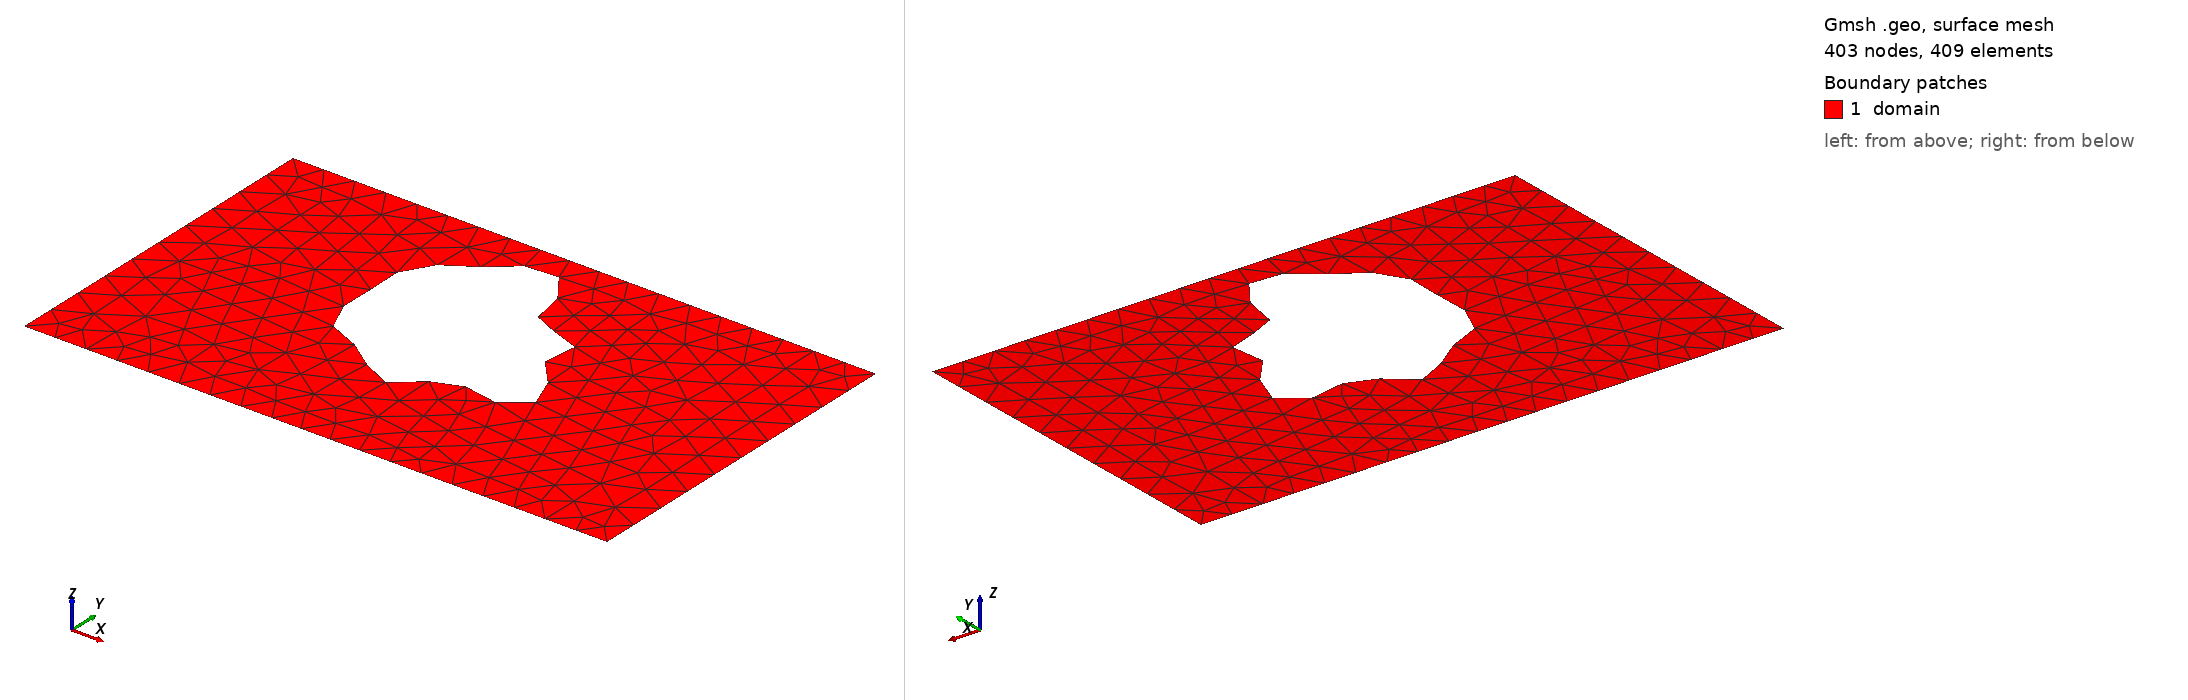

Gmsh geometry script, surface-meshed: 403 nodes, 409 surface elements. Boundary patches (legend numbers): 1 domain. Left view from above one corner, right view from below the opposite corner. Legend entries are the model's physical surfaces. The drawing asked Gmsh for element sizes between 1% and 20% of the model's largest extent; the script's own settings can give other sizes.

=== shape_25.geo (drawn) ===
SetFactory("OpenCASCADE");
lc = 0.060000;

Point(1) = {0.0000000000, -0.3000000000, 0, lc};
Point(2) = {0.4250000000, -0.3000000000, 0, lc};
Point(3) = {0.5750000000, -0.3000000000, 0, lc};
Point(4) = {1.0000000000, -0.3000000000, 0, lc};
Point(5) = {1.0000000000, 0.3000000000, 0, lc};
Point(6) = {0.5750000000, 0.3000000000, 0, lc};
Point(7) = {0.4250000000, 0.3000000000, 0, lc};
Point(8) = {0.0000000000, 0.3000000000, 0, lc};
Line(1) = {1, 2};
Line(2) = {2, 3};
Line(3) = {3, 4};
Line(4) = {4, 5};
Line(5) = {5, 6};
Line(6) = {6, 7};
Line(7) = {7, 8};
Line(8) = {8, 1};
Curve Loop(1) = {1, 2, 3, 4, 5, 6, 7, 8};
Point(9) = {0.6221024233, 0.0525729883, 0, lc};
Point(10) = {0.6201969449, 0.0572955391, 0, lc};
Point(11) = {0.6194900440, 0.0619770587, 0, lc};
Point(12) = {0.6198466734, 0.0667577768, 0, lc};
Point(13) = {0.6210577093, 0.0717466458, 0, lc};
Point(14) = {0.6228554032, 0.0770104474, 0, lc};
Point(15) = {0.6249324608, 0.0825666184, 0, lc};
Point(16) = {0.6269634340, 0.0883803800, 0, lc};
Point(17) = {0.6286269651, 0.0943664227, 0, lc};
Point(18) = {0.6296273739, 0.1003950513, 0, lc};
Point(19) = {0.6297141428, 0.1063023455, 0, lc};
Point(20) = {0.6286980095, 0.1119035833, 0, lc};
Point(21) = {0.6264626254, 0.1170089143, 0, lc};
Point(22) = {0.6229710566, 0.1214400889, 0, lc};
Point(23) = {0.6182667657, 0.1250469555, 0, lc};
Point(24) = {0.6124690989, 0.1277224376, 0, lc};
Point(25) = {0.6057636825, 0.1294148015, 0, lc};
Point(26) = {0.5983884782, 0.1301362104, 0, lc};
Point(27) = {0.5906165352, 0.1299668207, 0, lc};
Point(28) = {0.5827366916, 0.1290539993, 0, lc};
Point(29) = {0.5750335967, 0.1276065850, 0, lc};
Point(30) = {0.5677684495, 0.1258844839, 0, lc};
Point(31) = {0.5611617747, 0.1241842257, 0, lc};
Point(32) = {0.5553793889, 0.1228214082, 0, lc};
Point(33) = {0.5505224607, 0.1221111898, 0, lc};
Point(34) = {0.5466222680, 0.1223481432, 0, lc};
Point(35) = {0.5436399057, 0.1237868419, 0, lc};
Point(36) = {0.5414708462, 0.1266245125, 0, lc};
Point(37) = {0.5399539111, 0.1309869540, 0, lc};
Point(38) = {0.5388839092, 0.1369187076, 0, lc};
Point(39) = {0.5380269528, 0.1443781735, 0, lc};
Point(40) = {0.5371372960, 0.1532380339, 0, lc};
Point(41) = {0.5359744572, 0.1632909830, 0, lc};
Point(42) = {0.5343194003, 0.1742604029, 0, lc};
Point(43) = {0.5319886467, 0.1858152910, 0, lc};
Point(44) = {0.5288453710, 0.1975884609, 0, lc};
Point(45) = {0.5248067787, 0.2091968247, 0, lc};
Point(46) = {0.5198473536, 0.2202624325, 0, lc};
Point(47) = {0.5139978795, 0.2304329106, 0, lc};
Point(48) = {0.5073404530, 0.2393999924, 0, lc};
Point(49) = {0.5000000000, 0.2469149875, 0, lc};
Point(50) = {0.4921330493, 0.2528002533, 0, lc};
Point(51) = {0.4839147063, 0.2569560232, 0, lc};
Point(52) = {0.4755248757, 0.2593622695, 0, lc};
Point(53) = {0.4671348117, 0.2600756209, 0, lc};
Point(54) = {0.4588950176, 0.2592216896, 0, lc};
Point(55) = {0.4509253865, 0.2569834644, 0, lc};
Point(56) = {0.4433082761, 0.2535866784, 0, lc};
Point(57) = {0.4360849662, 0.2492832355, 0, lc};
Point(58) = {0.4292556702, 0.2443338852, 0, lc};
Point(59) = {0.4227829893, 0.2389913427, 0, lc};
Point(60) = {0.4165984284, 0.2334849823, 0, lc};
Point(61) = {0.4106113571, 0.2280080779, 0, lc};
Point(62) = {0.4047196186, 0.2227083513, 0, lc};
Point(63) = {0.3988208716, 0.2176823197, 0, lc};
Point(64) = {0.3928237064, 0.2129736469, 0, lc};
Point(65) = {0.3866576139, 0.2085753993, 0, lc};
Point(66) = {0.3802809879, 0.2044358312, 0, lc};
Point(67) = {0.3736865139, 0.2004670787, 0, lc};
Point(68) = {0.3669035182, 0.1965559511, 0, lc};
Point(69) = {0.3599970982, 0.1925758900, 0, lc};
Point(70) = {0.3530641229, 0.1883991160, 0, lc};
Point(71) = {0.3462264428, 0.1839080134, 0, lc};
Point(72) = {0.3396218772, 0.1790049058, 0, lc};
Point(73) = {0.3333937204, 0.1736195359, 0, lc};
Point(74) = {0.3276796322, 0.1677137769, 0, lc};
Point(75) = {0.3226008229, 0.1612833438, 0, lc};
Point(76) = {0.3182524198, 0.1543565237, 0, lc};
Point(77) = {0.3146958084, 0.1469901898, 0, lc};
Point(78) = {0.3119535825, 0.1392635742, 0, lc};
Point(79) = {0.3100075294, 0.1312704464, 0, lc};
Point(80) = {0.3087998351, 0.1231104531, 0, lc};
Point(81) = {0.3082374363, 0.1148804222, 0, lc};
Point(82) = {0.3081991943, 0.1066664100, 0, lc};
Point(83) = {0.3085453431, 0.0985371847, 0, lc};
Point(84) = {0.3091284761, 0.0905396949, 0, lc};
Point(85) = {0.3098052138, 0.0826968830, 0, lc};
Point(86) = {0.3104476353, 0.0750079891, 0, lc};
Point(87) = {0.3109535714, 0.0674512649, 0, lc};
Point(88) = {0.3112549399, 0.0599888019, 0, lc};
Point(89) = {0.3113234545, 0.0525729883, 0, lc};
Point(90) = {0.3111732420, 0.0451539647, 0, lc};
Point(91) = {0.3108601389, 0.0376873584, 0, lc};
Point(92) = {0.3104777004, 0.0301415459, 0, lc};
Point(93) = {0.3101502080, 0.0225037352, 0, lc};
Point(94) = {0.3100231996, 0.0147842532, 0, lc};
Point(95) = {0.3102522409, 0.0070185817, 0, lc};
Point(96) = {0.3109907941, -0.0007331209, 0, lc};
Point(97) = {0.3123781185, -0.0083890565, 0, lc};
Point(98) = {0.3145281351, -0.0158511951, 0, lc};
Point(99) = {0.3175201174, -0.0230126540, 0, lc};
Point(100) = {0.3213919336, -0.0297664581, 0, lc};
Point(101) = {0.3261363697, -0.0360149561, 0, lc};
Point(102) = {0.3317008243, -0.0416790788, 0, lc};
Point(103) = {0.3379904102, -0.0467066160, 0, lc};
Point(104) = {0.3448742293, -0.0510787379, 0, lc};
Point(105) = {0.3521943453, -0.0548141057, 0, lc};
Point(106) = {0.3597767667, -0.0579700955, 0, lc};
Point(107) = {0.3674435947, -0.0606408772, 0, lc};
Point(108) = {0.3750254016, -0.0629523421, 0, lc};
Point(109) = {0.3823728834, -0.0650541283, 0, lc};
Point(110) = {0.3893668872, -0.0671092389, 0, lc};
Point(111) = {0.3959260401, -0.0692819626, 0, lc};
Point(112) = {0.4020113907, -0.0717249700, 0, lc};
Point(113) = {0.4076277125, -0.0745665582, 0, lc};
Point(114) = {0.4128213744, -0.0778990452, 0, lc};
Point(115) = {0.4176749608, -0.0817692658, 0, lc};
Point(116) = {0.4222990767, -0.0861719937, 0, lc};
Point(117) = {0.4268220000, -0.0910469232, 0, lc};
Point(118) = {0.4313780175, -0.0962795986, 0, lc};
Point(119) = {0.4360953892, -0.1017063899, 0, lc};
Point(120) = {0.4410849212, -0.1071233207, 0, lc};
Point(121) = {0.4464300858, -0.1122982546, 0, lc};
Point(122) = {0.4521795089, -0.1169856832, 0, lc};
Point(123) = {0.4583424624, -0.1209431434, 0, lc};
Point(124) = {0.4648877644, -0.1239481402, 0, lc};
Point(125) = {0.4717462163, -0.1258143811, 0, lc};
Point(126) = {0.4788164238, -0.1264061434, 0, lc};
Point(127) = {0.4859735705, -0.1256496966, 0, lc};
Point(128) = {0.4930804671, -0.1235408855, 0, lc};
Point(129) = {0.5000000000, -0.1201482289, 0, lc};
Point(130) = {0.5066079746, -0.1156111958, 0, lc};
Point(131) = {0.5128052901, -0.1101336494, 0, lc};
Point(132) = {0.5185284144, -0.1039727948, 0, lc};
Point(133) = {0.5237572342, -0.0974242852, 0, lc};
Point(134) = {0.5285195411, -0.0908044270, 0, lc};
Point(135) = {0.5328916604, -0.0844306372, 0, lc};
Point(136) = {0.5369950189, -0.0786014541, 0, lc};
Point(137) = {0.5409887606, -0.0735774456, 0, lc};
Point(138) = {0.5450588320, -0.0695643201, 0, lc};
Point(139) = {0.5494042429, -0.0666994051, 0, lc};
Point(140) = {0.5542214543, -0.0650424382, 0, lc};
Point(141) = {0.5596880114, -0.0645713299, 0, lc};
Point(142) = {0.5659466415, -0.0651832133, 0, lc};
Point(143) = {0.5730910357, -0.0667007417, 0, lc};
Point(144) = {0.5811544481, -0.0688832264, 0, lc};
Point(145) = {0.5901020750, -0.0714418787, 0, lc};
Point(146) = {0.5998279264, -0.0740581327, 0, lc};
Point(147) = {0.6101565945, -0.0764038126, 0, lc};
Point(148) = {0.6208499828, -0.0781617866, 0, lc};
Point(149) = {0.6316187007, -0.0790457124, 0, lc};
Point(150) = {0.6421374866, -0.0788175528, 0, lc};
Point(151) = {0.6520637199, -0.0773016978, 0, lc};
Point(152) = {0.6610578361, -0.0743947720, 0, lc};
Point(153) = {0.6688043001, -0.0700705147, 0, lc};
Point(154) = {0.6750317208, -0.0643794685, 0, lc};
Point(155) = {0.6795307189, -0.0574435778, 0, lc};
Point(156) = {0.6821682910, -0.0494461566, 0, lc};
Point(157) = {0.6828976268, -0.0406180072, 0, lc};
Point(158) = {0.6817626365, -0.0312207349, 0, lc};
Point(159) = {0.6788967930, -0.0215284897, 0, lc};
Point(160) = {0.6745162787, -0.0118094660, 0, lc};
Point(161) = {0.6689078140, -0.0023084874, 0, lc};
Point(162) = {0.6624119123, 0.0067680917, 0, lc};
Point(163) = {0.6554026215, 0.0152641198, 0, lc};
Point(164) = {0.6482650627, 0.0230812336, 0, lc};
Point(165) = {0.6413722313, 0.0301818265, 0, lc};
Point(166) = {0.6350625850, 0.0365872779, 0, lc};
Point(167) = {0.6296198971, 0.0423716811, 0, lc};
Point(168) = {0.6252567026, 0.0476516390, 0, lc};
Spline(9) = {9, 10, 11, 12, 13, 14, 15, 16, 17, 18, 19, 20, 21, 22, 23, 24, 25, 26, 27, 28, 29, 30, 31, 32, 33, 34, 35, 36, 37, 38, 39, 40, 41, 42, 43, 44, 45, 46, 47, 48, 49, 50, 51, 52, 53, 54, 55, 56, 57, 58, 59, 60, 61, 62, 63, 64, 65, 66, 67, 68, 69, 70, 71, 72, 73, 74, 75, 76, 77, 78, 79, 80, 81, 82, 83, 84, 85, 86, 87, 88, 89, 90, 91, 92, 93, 94, 95, 96, 97, 98, 99, 100, 101, 102, 103, 104, 105, 106, 107, 108, 109, 110, 111, 112, 113, 114, 115, 116, 117, 118, 119, 120, 121, 122, 123, 124, 125, 126, 127, 128, 129, 130, 131, 132, 133, 134, 135, 136, 137, 138, 139, 140, 141, 142, 143, 144, 145, 146, 147, 148, 149, 150, 151, 152, 153, 154, 155, 156, 157, 158, 159, 160, 161, 162, 163, 164, 165, 166, 167, 168, 9};
Curve Loop(2) = {9};
Plane Surface(1) = {1, 2};

Physical Surface("domain")          = {1};
Physical Curve("contact_source")   = {8};
Physical Curve("contact_drain")    = {4};
Physical Curve("probe_A")          = {6};
Physical Curve("probe_B")          = {2};
Physical Curve("walls")            = {1, 3, 5, 7, 9};
